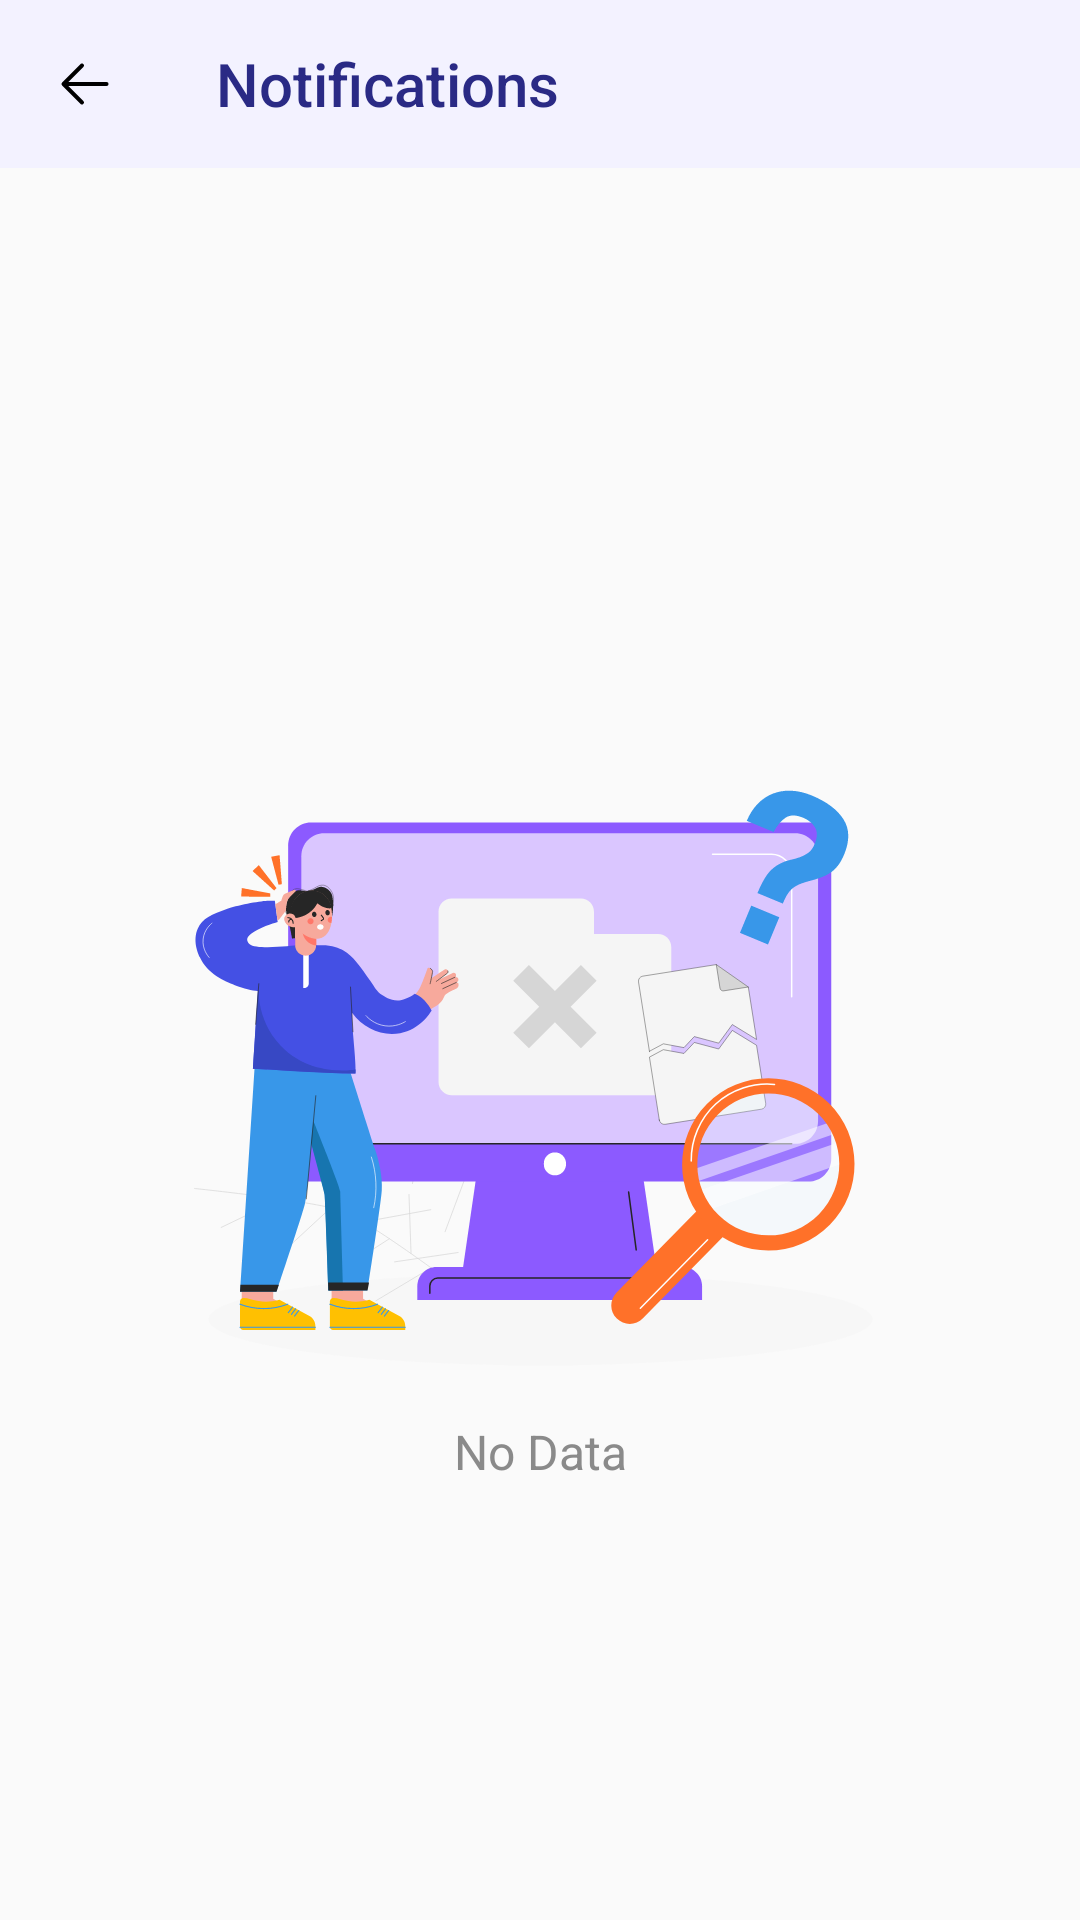

Reconstruct the res/layout file that produces this screen, plus the resources it refers to.
<!-- AndroidManifest.xml: application theme Theme.ESSLoyaltyProgram -->
<!-- res/layout/activity_notification.xml -->
<?xml version="1.0" encoding="utf-8"?>
<LinearLayout xmlns:android="http://schemas.android.com/apk/res/android"
    xmlns:app="http://schemas.android.com/apk/res-auto"
    xmlns:tools="http://schemas.android.com/tools"
    android:id="@+id/main"
    android:layout_width="match_parent"
    android:layout_height="match_parent"
    android:orientation="vertical"
    tools:context=".activity.NotificationActivity">
    <com.google.android.material.appbar.AppBarLayout
        style="@style/ToolBarTheme"
        android:layout_gravity="top"
        android:layout_width="match_parent"
        android:layout_height="wrap_content">

        <androidx.appcompat.widget.Toolbar
            android:id="@+id/toolbar"
            android:layout_width="match_parent"
            android:layout_height="?attr/actionBarSize"
            android:background="@color/toolbarColor"
            android:elevation="7dp"
            app:navigationIconTint="@color/colorPrimary"
            app:popupTheme="@style/ThemeOverlay.AppCompat.Light"
            app:title="@string/notifications"
            app:navigationIcon="@drawable/back"
            app:titleTextColor="@color/colorPrimary" />
    </com.google.android.material.appbar.AppBarLayout>

    <LinearLayout
        android:id="@+id/noData"
        android:layout_width="match_parent"
        android:layout_height="match_parent"
        >
        <include layout="@layout/no_data_layout"/>
    </LinearLayout>

    <androidx.recyclerview.widget.RecyclerView
        android:layout_width="match_parent"
        android:layout_height="match_parent"
        android:visibility="gone"
        android:id="@+id/recyclerView"/>
</LinearLayout>
<!-- res/layout/no_data_layout.xml (included above) -->
<?xml version="1.0" encoding="utf-8"?>
<androidx.constraintlayout.widget.ConstraintLayout xmlns:android="http://schemas.android.com/apk/res/android"
    xmlns:app="http://schemas.android.com/apk/res-auto"
    android:layout_width="match_parent"
    android:layout_height="match_parent">

    <ImageView
        android:id="@+id/imageView2"
        android:layout_width="250dp"
        android:layout_height="250dp"
        android:src="@drawable/no_data"
        app:layout_constraintBottom_toBottomOf="parent"
        app:layout_constraintEnd_toEndOf="parent"
        app:layout_constraintStart_toStartOf="parent"
        app:layout_constraintTop_toTopOf="parent" />

    <TextView
        android:layout_width="wrap_content"
        android:layout_height="wrap_content"
        android:text="@string/no_data"
        android:textColor="@color/gray"
        android:textSize="16sp"
        app:layout_constraintEnd_toEndOf="@+id/imageView2"
        app:layout_constraintStart_toStartOf="@+id/imageView2"
        app:layout_constraintTop_toBottomOf="@+id/imageView2" />
</androidx.constraintlayout.widget.ConstraintLayout>
<!-- resources referenced by this layout -->
<resources>
  <color name="colorPrimary">#2A2A85</color>
  <color name="gray">#8A8A8A</color>
  <color name="toolbarColor">#F3F2FF</color>
  <!-- drawable back (drawable) -->
  <vector xmlns:android="http://schemas.android.com/apk/res/android" android:height="24dp" android:viewportHeight="1126.4" android:viewportWidth="1126.4" android:width="24dp">
        
      <path android:fillColor="#000000" android:pathData="M275.2,531.2h640a32,32 0,1 1,0 64L275.2,595.2a32,32 0,0 1,0 -64z"/>
        
      <path android:fillColor="#000000" android:pathData="m288.4,563.2 l265.4,265.3a32,32 0,0 1,-45.3 45.3l-288,-288a32,32 0,0 1,0 -45.3l288,-288a32,32 0,1 1,45.3 45.3L288.4,563.2z"/>
      
  </vector>
  <!-- drawable no_data: vector/xml drawable (drawable, 26631 chars, omitted) -->
  <string name="no_data">No Data</string>
  <string name="notifications">Notifications</string>
  <style name="ToolBarTheme" parent="ThemeOverlay.MaterialComponents.Dark.ActionBar" />
  <style name="Theme.ESSLoyaltyProgram" parent="ESSLoyaltyProgram" />
  <style name="ESSLoyaltyProgram" parent="Theme.MaterialComponents.Light.NoActionBar.Bridge">
  
          <item name="colorPrimary">@color/colorPrimary</item>
          <item name="colorPrimaryDark">@color/toolbarColor</item>
          <item name="windowActionBar">false</item>
          <item name="windowNoTitle">true</item>
          <item name="android:windowLightStatusBar" tools:targetApi="m">true</item>
      </style>
</resources>
